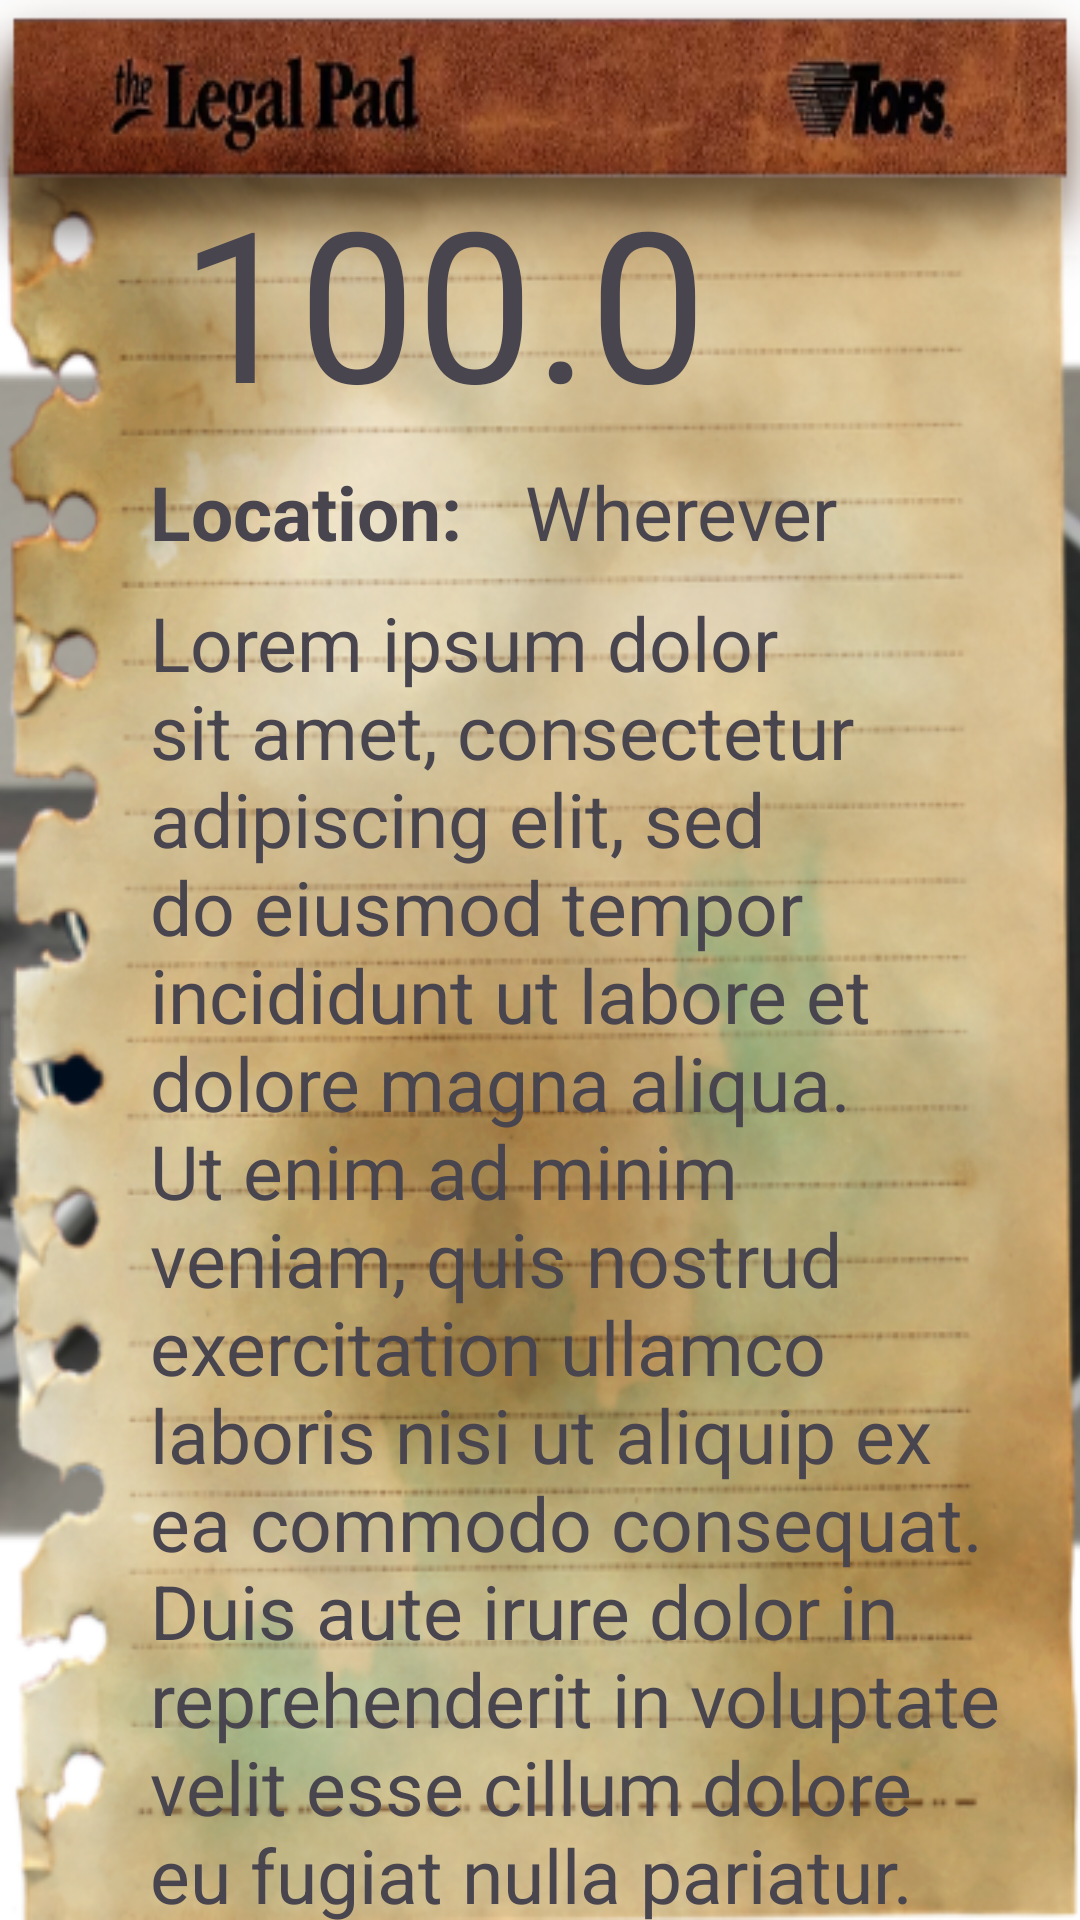

Produce the Android XML layout that renders to this screen, including the resource entries it uses.
<!-- AndroidManifest.xml: application theme Theme.Spin -->
<!-- res/layout/note_item.xml -->
<?xml version="1.0" encoding="utf-8"?>
<LinearLayout xmlns:android="http://schemas.android.com/apk/res/android"
    xmlns:app="http://schemas.android.com/apk/res-auto"
    xmlns:tools="http://schemas.android.com/tools"
    android:id="@+id/linearLayout"
    android:layout_width="match_parent"
    android:layout_height="wrap_content"
    android:orientation="horizontal"
    android:background="@drawable/paper_background">

    <androidx.constraintlayout.widget.ConstraintLayout
        android:layout_width="match_parent"
        android:layout_height="match_parent">

        <TextView
            android:id="@+id/price_text"
            android:layout_width="0dp"
            android:layout_height="100dp"
            android:layout_marginStart="25dp"
            android:layout_marginTop="20dp"
            android:layout_marginBottom="0dp"
            android:text="  $"
            android:textAlignment="textStart"
            android:textSize="70dp"
            android:textStyle="bold"
            app:layout_constraintBottom_toBottomOf="@id/location_text"
            app:layout_constraintEnd_toStartOf="@+id/actual_price"
            app:layout_constraintStart_toStartOf="parent"
            app:layout_constraintTop_toTopOf="parent" />

        <TextView
            android:id="@+id/actual_price"
            android:layout_width="300dp"
            android:layout_height="100dp"
            android:layout_marginTop="0dp"
            android:layout_marginBottom="0dp"
            android:text="100.0"
            android:textAlignment="textStart"
            android:textSize="70dp"
            app:layout_constraintBottom_toBottomOf="@+id/price_text"
            app:layout_constraintEnd_toEndOf="parent"
            app:layout_constraintStart_toEndOf="@id/price_text"
            app:layout_constraintTop_toTopOf="@+id/price_text" />

        <TextView
            android:id="@+id/location_text"
            android:layout_width="125dp"
            android:layout_height="wrap_content"
            android:layout_marginStart="50dp"
            android:text="Location:"
            android:textAlignment="textStart"
            android:textSize="25dp"
            android:textStyle="bold"
            app:layout_constraintBottom_toTopOf="@id/memo"
            app:layout_constraintEnd_toStartOf="@+id/actual_location"
            app:layout_constraintStart_toStartOf="parent"
            app:layout_constraintTop_toBottomOf="@+id/price_text" />

        <TextView
            android:id="@+id/actual_location"
            android:layout_width="0dp"
            android:layout_height="wrap_content"
            android:layout_marginStart="0dp"
            android:layout_marginTop="0dp"
            android:text="Wherever"
            android:textAlignment="textStart"
            android:textSize="25dp"
            app:layout_constraintBottom_toBottomOf="@id/location_text"
            app:layout_constraintEnd_toEndOf="parent"
            app:layout_constraintStart_toEndOf="@id/location_text"
            app:layout_constraintTop_toBottomOf="@id/price_text" />

        <TextView
            android:id="@+id/memo"
            android:layout_width="0dp"
            android:layout_height="0dp"
            android:layout_marginStart="0dp"
            android:layout_marginTop="10dp"
            android:layout_marginEnd="20dp"
            android:layout_marginBottom="0dp"
            android:text="Lorem ipsum dolor sit amet, consectetur adipiscing elit, sed do eiusmod tempor incididunt ut labore et dolore magna aliqua. Ut enim ad minim veniam, quis nostrud exercitation ullamco laboris nisi ut aliquip ex ea commodo consequat. Duis aute irure dolor in reprehenderit in voluptate velit esse cillum dolore eu fugiat nulla pariatur. Excepteur sint occaecat cupidatat non proident, sunt in culpa qui officia deserunt mollit anim id est laborum."
            android:textAlignment="textStart"
            android:textSize="25dp"
            app:layout_constraintBottom_toBottomOf="parent"
            app:layout_constraintEnd_toEndOf="@+id/actual_price"
            app:layout_constraintStart_toStartOf="@id/location_text"
            app:layout_constraintTop_toBottomOf="@id/location_text" />
    </androidx.constraintlayout.widget.ConstraintLayout>

</LinearLayout>
<!-- resources referenced by this layout -->
<resources>
  <!-- drawable paper_background: png bitmap (drawable, 381894 bytes) -->
  <style name="Theme.Spin" parent="Base.Theme.Spin">
          <item name="android:windowBackground">@drawable/splash_background</item>
      </style>
  <style name="Base.Theme.Spin" parent="Theme.Material3.DayNight.NoActionBar">
          <item name="colorPrimary">@color/brown</item>
          <item name="colorPrimaryVariant">@color/green</item>
          <item name="colorOnPrimary">@color/black</item>
          
          <item name="colorSecondary">@color/brown</item>
          <item name="colorSecondaryVariant">@color/blue_light</item>
          <item name="colorOnSecondary">@color/black</item>
          
          <item name="android:statusBarColor" tools:targetApi="l">@color/blue_light</item>
      </style>
  <!-- drawable splash_background (drawable) -->
  <?xml version="1.0" encoding="utf-8"?>
  <layer-list xmlns:android="http://schemas.android.com/apk/res/android" android:opacity="opaque">
  
      <item android:drawable="@color/white" />
  
      <item>
          <bitmap
              android:gravity="center"
              android:src="@drawable/spin_icon" />
      </item>
  </layer-list>
  <color name="brown">#4A0404</color>
  <color name="green">#1B5E20</color>
  <color name="black">#FF000000</color>
  <color name="blue_light">#81D4FA</color>
  <color name="white">#FFFFFFFF</color>
  <!-- drawable spin_icon: png bitmap (drawable, 212997 bytes) -->
</resources>
